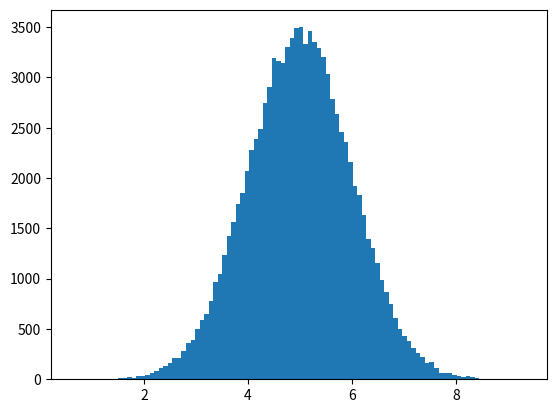

Here is the Python script that generated this plot:
"""
Normal Data Distribution
In the previous chapter we learned how to create a completely random array, of a given size, and between two given values.

In this chapter we will learn how to create an array where the values are concentrated around a given value.

In probability theory this kind of data distribution is known as the normal data distribution, or the Gaussian data distribution, 

after the mathematician Carl Friedrich Gauss who came up with the formula of this data distribution.
"""
import numpy

import os
import matplotlib.pyplot as plt
os.system('cls')

x = numpy.random.normal(5.0, 1.0, 100000)

plt.hist(x, 100)
plt.show()
"""
Histogram Explained
We use the array from the numpy.random.normal() method, with 100000 values,  to draw a histogram with 100 bars.

We specify that the mean value is 5.0, and the standard deviation is 1.0.

Meaning that the values should be concentrated around 5.0, and rarely further away than 1.0 from the mean.

And as you can see from the histogram, most values are between 4.0 and 6.0, with a top at approximately 5.0.
"""